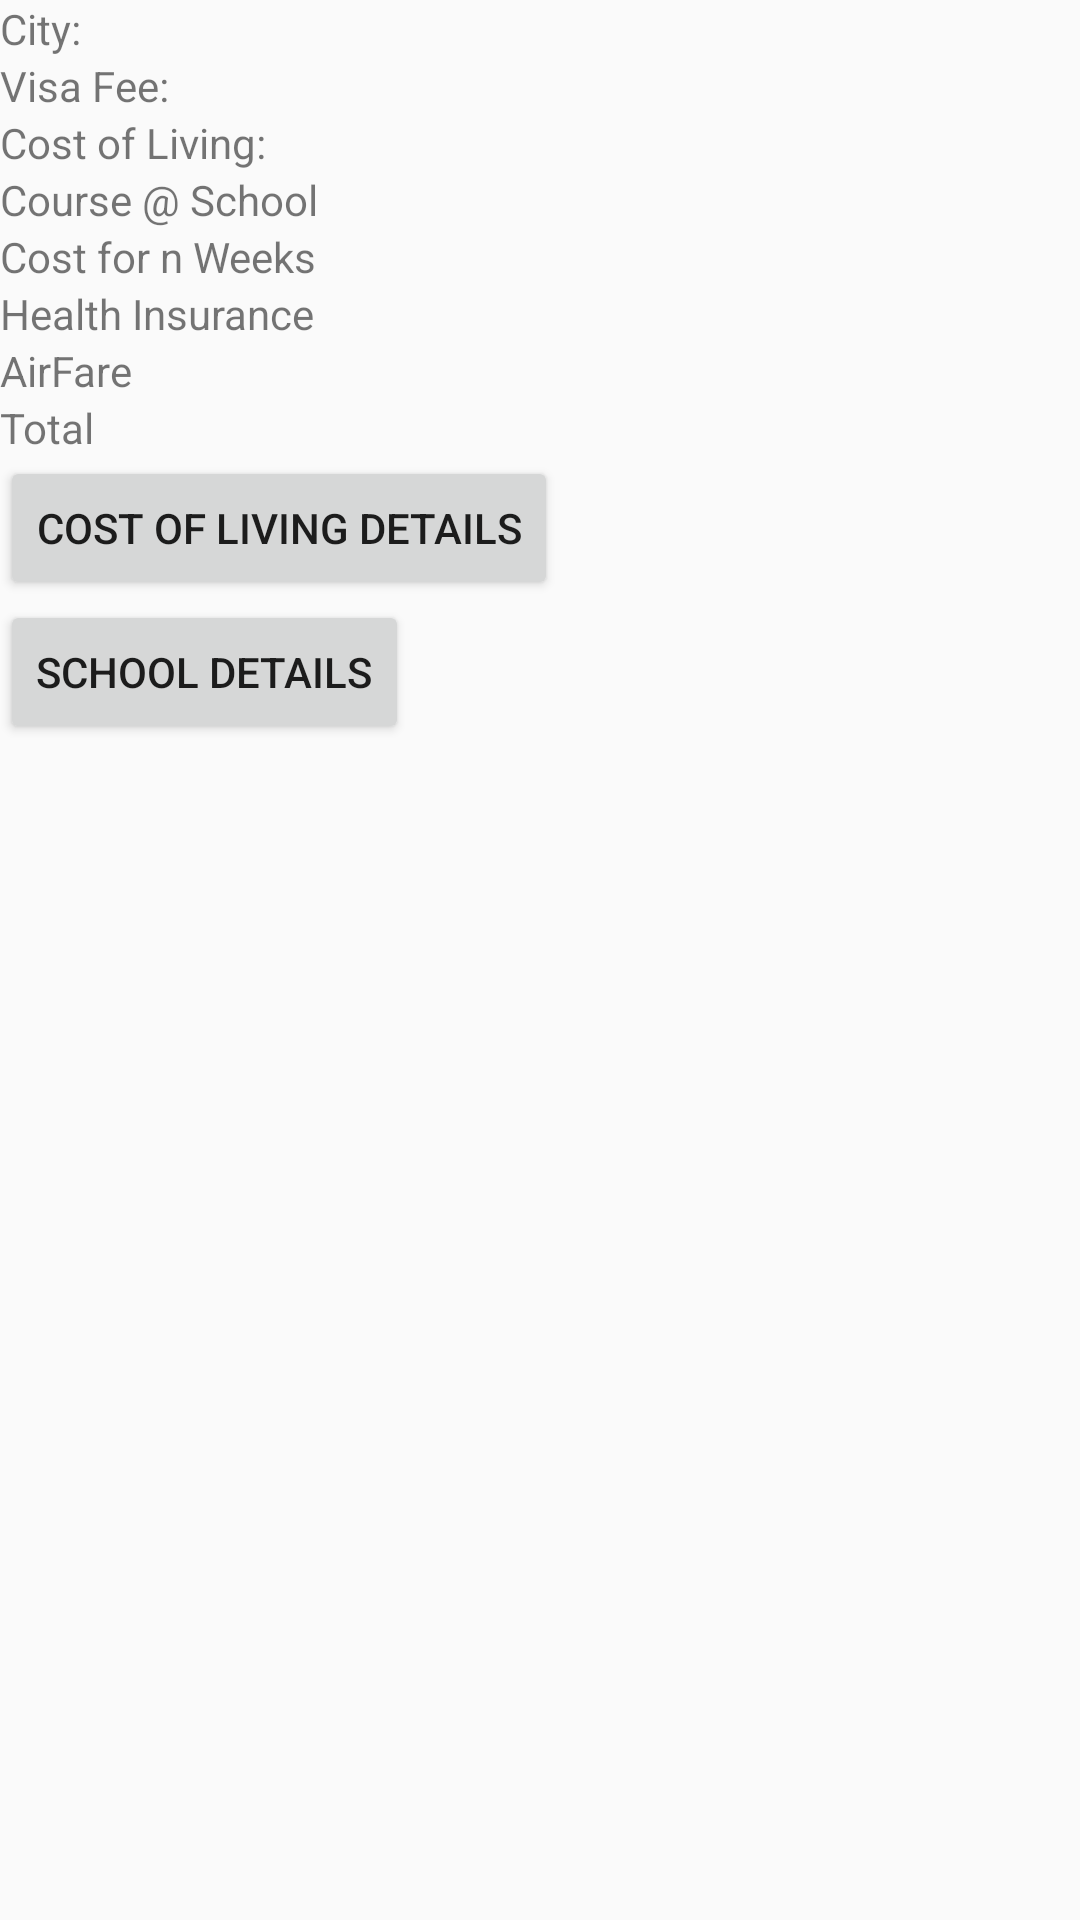

This screen was rendered from an Android layout file. Write that file and the resources it references.
<!-- AndroidManifest.xml: application theme MainAppTheme -->
<!-- res/layout/result_fragment.xml -->
<?xml version="1.0" encoding="utf-8"?>
<RelativeLayout xmlns:android="http://schemas.android.com/apk/res/android"
    android:orientation="vertical" android:layout_width="match_parent"
    android:layout_height="match_parent">

    <TextView
        android:id="@+id/result_country_state_city_text"
        android:layout_width="wrap_content"
        android:layout_height="wrap_content"
        android:text="City:" />

    <TextView
        android:id="@+id/result_country_state_city"
        android:layout_width="wrap_content"
        android:layout_height="wrap_content"
        android:layout_marginLeft="5dp"
        android:layout_toRightOf="@id/result_country_state_city_text"/>

    <TextView
        android:id="@+id/result_visa_fee_text"
        android:layout_width="wrap_content"
        android:layout_height="wrap_content"
        android:text="@string/visa_fee"
        android:layout_below="@id/result_country_state_city_text"/>

    <TextView
        android:id="@+id/result_visa_fee"
        android:layout_width="wrap_content"
        android:layout_height="wrap_content"
        android:layout_marginLeft="5dp"
        android:layout_below="@id/result_country_state_city_text"
        android:layout_toRightOf="@id/result_visa_fee_text"/>

    <TextView
        android:id="@+id/result_cost_of_living_text"
        android:layout_width="wrap_content"
        android:layout_height="wrap_content"
        android:text="@string/cost_of_living"
        android:layout_below="@id/result_visa_fee_text"/>

    <TextView
        android:id="@+id/result_cost_of_living"
        android:layout_width="wrap_content"
        android:layout_height="wrap_content"
        android:layout_marginLeft="5dp"
        android:layout_below="@id/result_visa_fee_text"
        android:layout_toRightOf="@id/result_cost_of_living_text"/>

    <TextView
        android:layout_width="wrap_content"
        android:layout_height="wrap_content"
        android:id="@+id/result_course_school"
        android:text="Course @ School"
        android:layout_below="@id/result_cost_of_living_text" />

    <TextView
        android:layout_width="wrap_content"
        android:layout_height="wrap_content"
        android:id="@+id/result_cost_for_weeks"
        android:layout_gravity="center_horizontal"
        android:text="Cost for n Weeks"

        android:layout_below="@id/result_course_school"/>

    <TextView
        android:layout_width="wrap_content"
        android:layout_height="wrap_content"
        android:id="@+id/result_health_insurance"
        android:layout_gravity="center_horizontal"
        android:text="Health Insurance"
         
        android:layout_below="@id/result_cost_for_weeks"/>

    <TextView
        android:layout_width="wrap_content"
        android:layout_height="wrap_content"
        android:id="@+id/result_airfare"
        android:layout_gravity="center_horizontal"
        android:text="AirFare"
         
        android:layout_below="@id/result_health_insurance"/>

    <TextView
        android:layout_width="wrap_content"
        android:layout_height="wrap_content"
        android:id="@+id/result_total_cost"
        android:layout_gravity="center_horizontal"
        android:text="Total"

        android:layout_below="@id/result_airfare"/>

    <Button
        android:id="@+id/result_cost_of_living_details"
        android:layout_width="wrap_content"
        android:layout_height="wrap_content"

        android:layout_below="@id/result_total_cost"

        android:text="@string/cost_of_living_details"/>

    <Button
        android:id="@+id/result_school_details"
        android:layout_width="wrap_content"
        android:layout_height="wrap_content"

        android:layout_below="@id/result_cost_of_living_details"

        android:text="@string/school_details"/>


</RelativeLayout>
<!-- resources referenced by this layout -->
<resources>
  <string name="cost_of_living">Cost of Living:</string>
  <string name="cost_of_living_details">Cost of Living details</string>
  <string name="school_details">School details</string>
  <string name="visa_fee">Visa Fee:</string>
  <style name="MainAppTheme" parent="Theme.AppCompat.Light">
      </style>
</resources>
